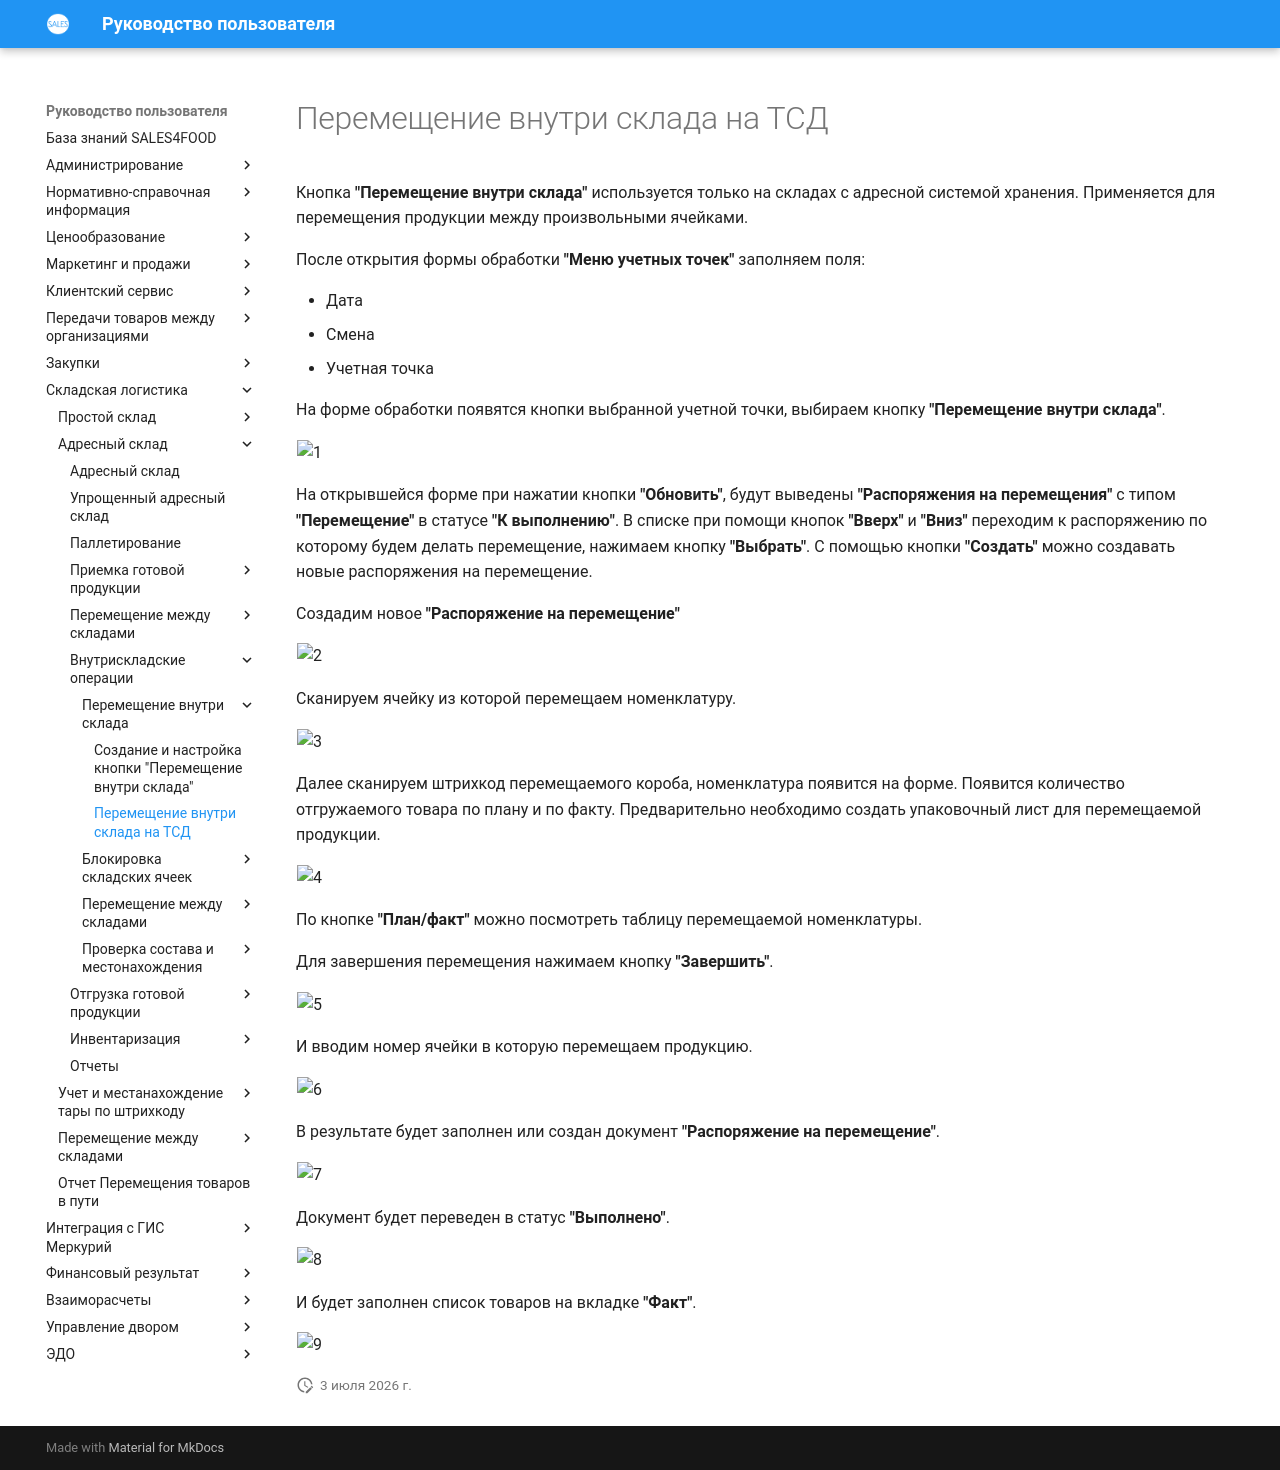

repository: Konstanta-it/sales4food · page: Warehouse/AddressWarehouse/VnutriskladskieOper/PeremNaSklade/PeremNaSklade/index.html · generator: mkdocs

# Перемещение внутри склада на ТСД

Кнопка **"Перемещение внутри склада"** используется только на складах с адресной системой хранения. Применяется для перемещения продукции между произвольными ячейками.

После открытия формы обработки **"Меню учетных точек"** заполняем поля:

- Дата
- Смена
- Учетная точка

На форме обработки появятся кнопки выбранной учетной точки, выбираем кнопку **"Перемещение внутри склада"**.

![1](PeremNaSklade.assets/1.png)

На открывшейся форме при нажатии кнопки **"Обновить"**, будут выведены **"Распоряжения на перемещения"** с типом **"Перемещение"** в статусе **"К выполнению"**. В списке при помощи кнопок **"Вверх"** и **"Вниз"** переходим к распоряжению по которому будем делать перемещение, нажимаем кнопку **"Выбрать"**. С помощью кнопки **"Создать"** можно создавать новые распоряжения на перемещение.

Создадим новое **"Распоряжение на перемещение"**

![2](PeremNaSklade.assets/2.png)

Сканируем ячейку из которой перемещаем номенклатуру.

![3](PeremNaSklade.assets/3.png)

Далее сканируем штрихкод перемещаемого короба, номенклатура появится на форме. Появится количество отгружаемого товара по плану и по факту. Предварительно необходимо создать упаковочный лист для перемещаемой продукции.

![4](PeremNaSklade.assets/4.png)

По кнопке **"План/факт"** можно посмотреть таблицу перемещаемой номенклатуры.

Для завершения перемещения нажимаем кнопку **"Завершить"**.

![5](PeremNaSklade.assets/5.png)

И вводим номер ячейки в которую перемещаем продукцию.

![6](PeremNaSklade.assets/6.png)

В результате будет заполнен или создан документ **"Распоряжение на перемещение"**. 

![7](PeremNaSklade.assets/7.png)

Документ будет переведен в статус **"Выполнено"**.

![8](PeremNaSklade.assets/8.png)

И будет заполнен список товаров на вкладке **"Факт"**.

![9](PeremNaSklade.assets/9.png)
